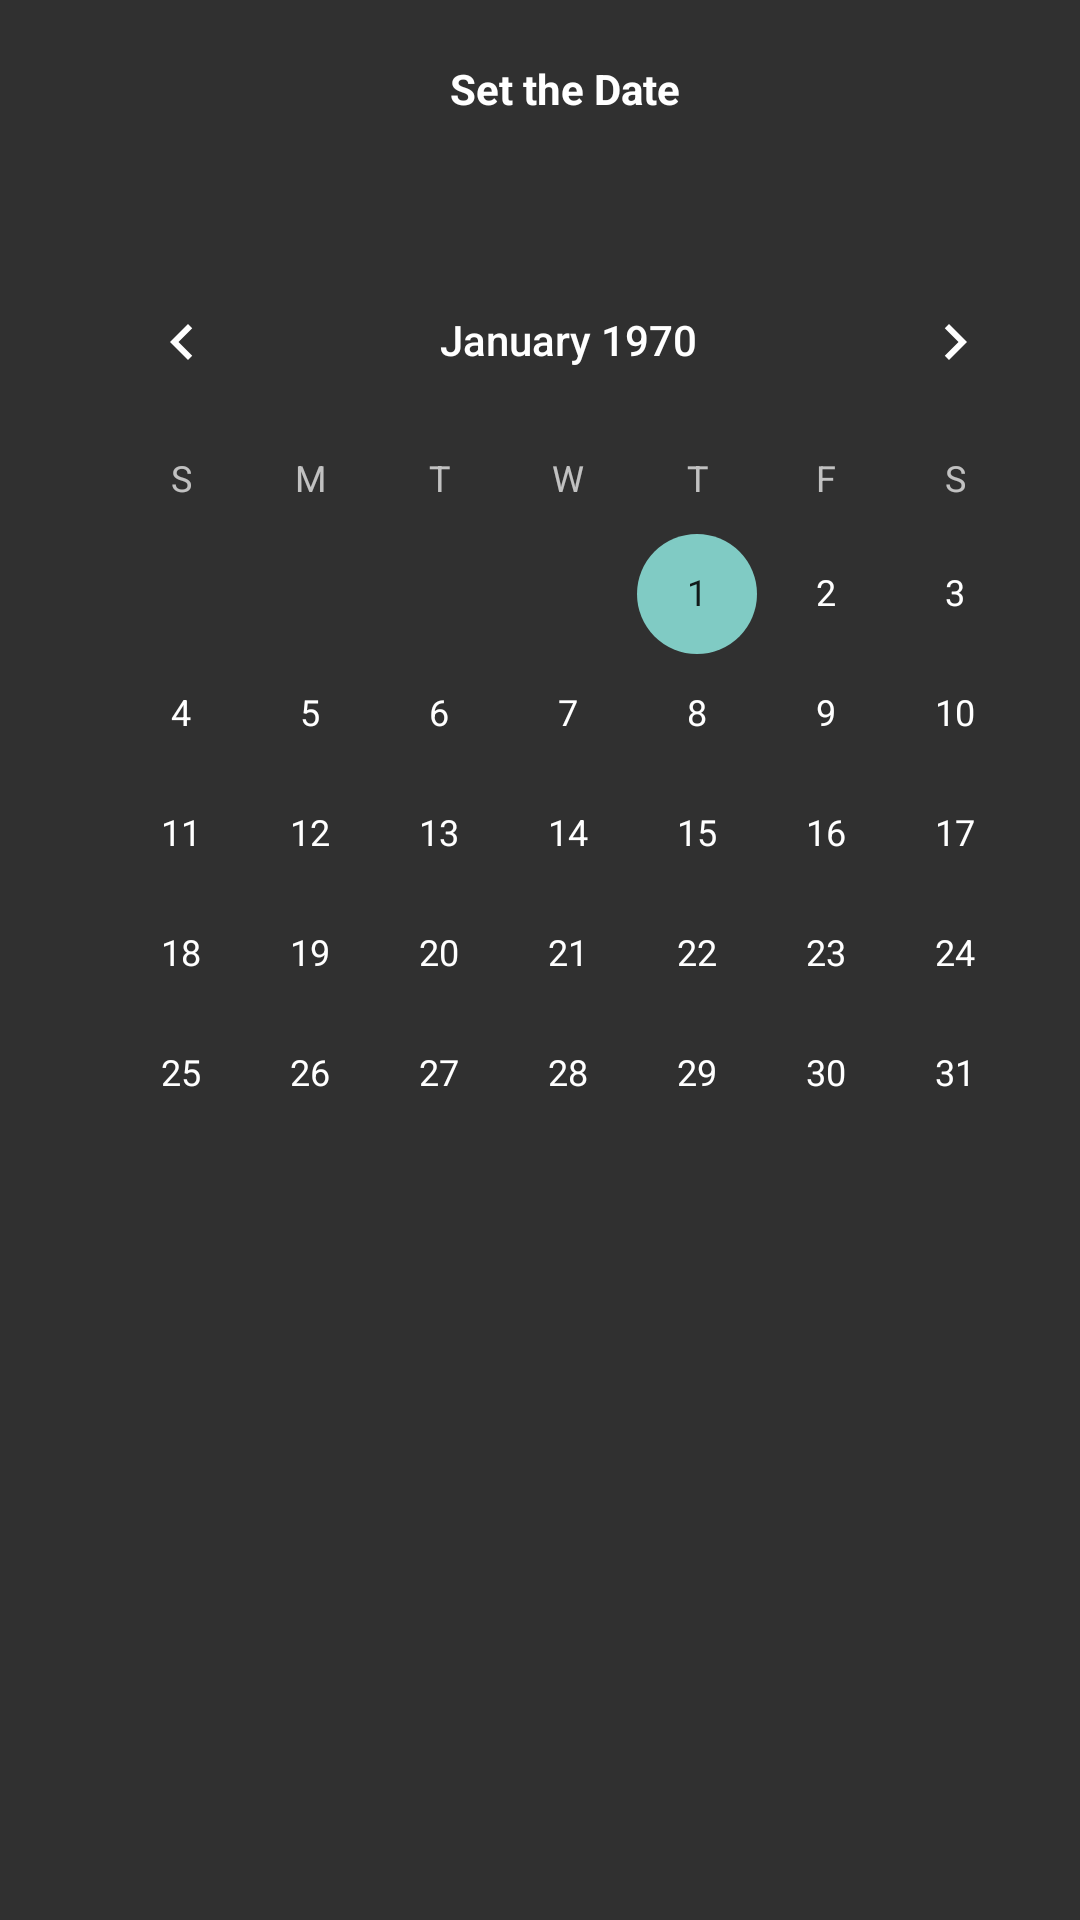

Produce the Android XML layout that renders to this screen, including the resource entries it uses.
<!-- AndroidManifest.xml: application theme Theme.AppCompat.NoActionBar -->
<!-- res/layout/activity_calendar.xml -->
<?xml version="1.0" encoding="utf-8"?>
<RelativeLayout xmlns:android="http://schemas.android.com/apk/res/android"
    xmlns:app="http://schemas.android.com/apk/res-auto"
    xmlns:tools="http://schemas.android.com/tools"
    android:layout_width="match_parent"
    android:layout_height="match_parent"
    tools:context=".Calendar">

    
    <TextView
        android:id="@+id/date_view"
        android:layout_width="wrap_content"
        android:layout_height="wrap_content"
        android:layout_marginLeft="150dp"
        android:layout_marginTop="20dp"
        android:text="Set the Date"
        android:textColor="@android:color/white"
        android:textStyle="bold" />

    
    <CalendarView
        android:id="@+id/calender"
        android:layout_marginTop="80dp"
        android:layout_marginLeft="19dp"
        android:layout_width="wrap_content"
        android:layout_height="wrap_content"/>

</RelativeLayout>
<!-- resources referenced by this layout -->
<resources>

</resources>
